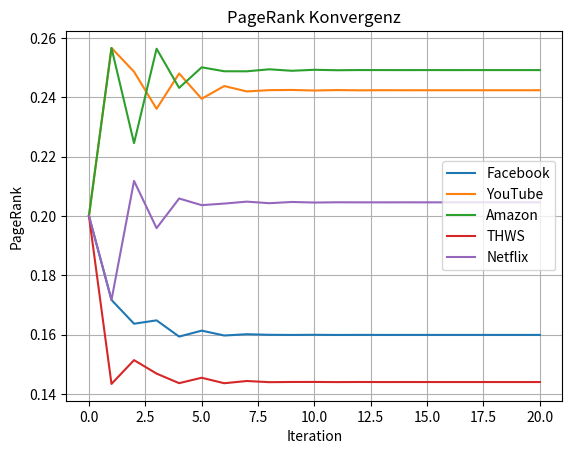

The script that saved this image:
import numpy as np
import matplotlib.pyplot as plt

M = np.array([
  [0,     1/3, 1/3, 1/3, 0    ],  # Facebook
  [1/3,   0,   0,   1/3, 1/3  ],  # YouTube
  [0,     1/2, 0,   0,   1/2  ],  # Amazon
  [1/2,   1/2, 0,   0,   0    ],  # THWS
  [0,     0,   1,   0,   0    ],  # Netflix
])

def compute_pagerank(M, iterations=100, alpha=0.85):
  n = M.shape[0]
  p = np.ones(n) / n        
  history = np.zeros((iterations + 1, n))
  history[0] = p

  teleport = np.ones(n) / n
  for k in range(1, iterations + 1):
    p = alpha * (p.dot(M)) + (1 - alpha) * teleport
    p = p / p.sum()
    history[k] = p

  return history


iterations = 20
history = compute_pagerank(M, iterations)

labels = ['Facebook', 'YouTube', 'Amazon', 'THWS', 'Netflix']
plt.figure()
for i, label in enumerate(labels):
  plt.plot(history[:, i], label=label)

plt.xlabel('Iteration')
plt.ylabel('PageRank')
plt.title('PageRank Konvergenz')
plt.legend()
plt.grid(True)
plt.show()
